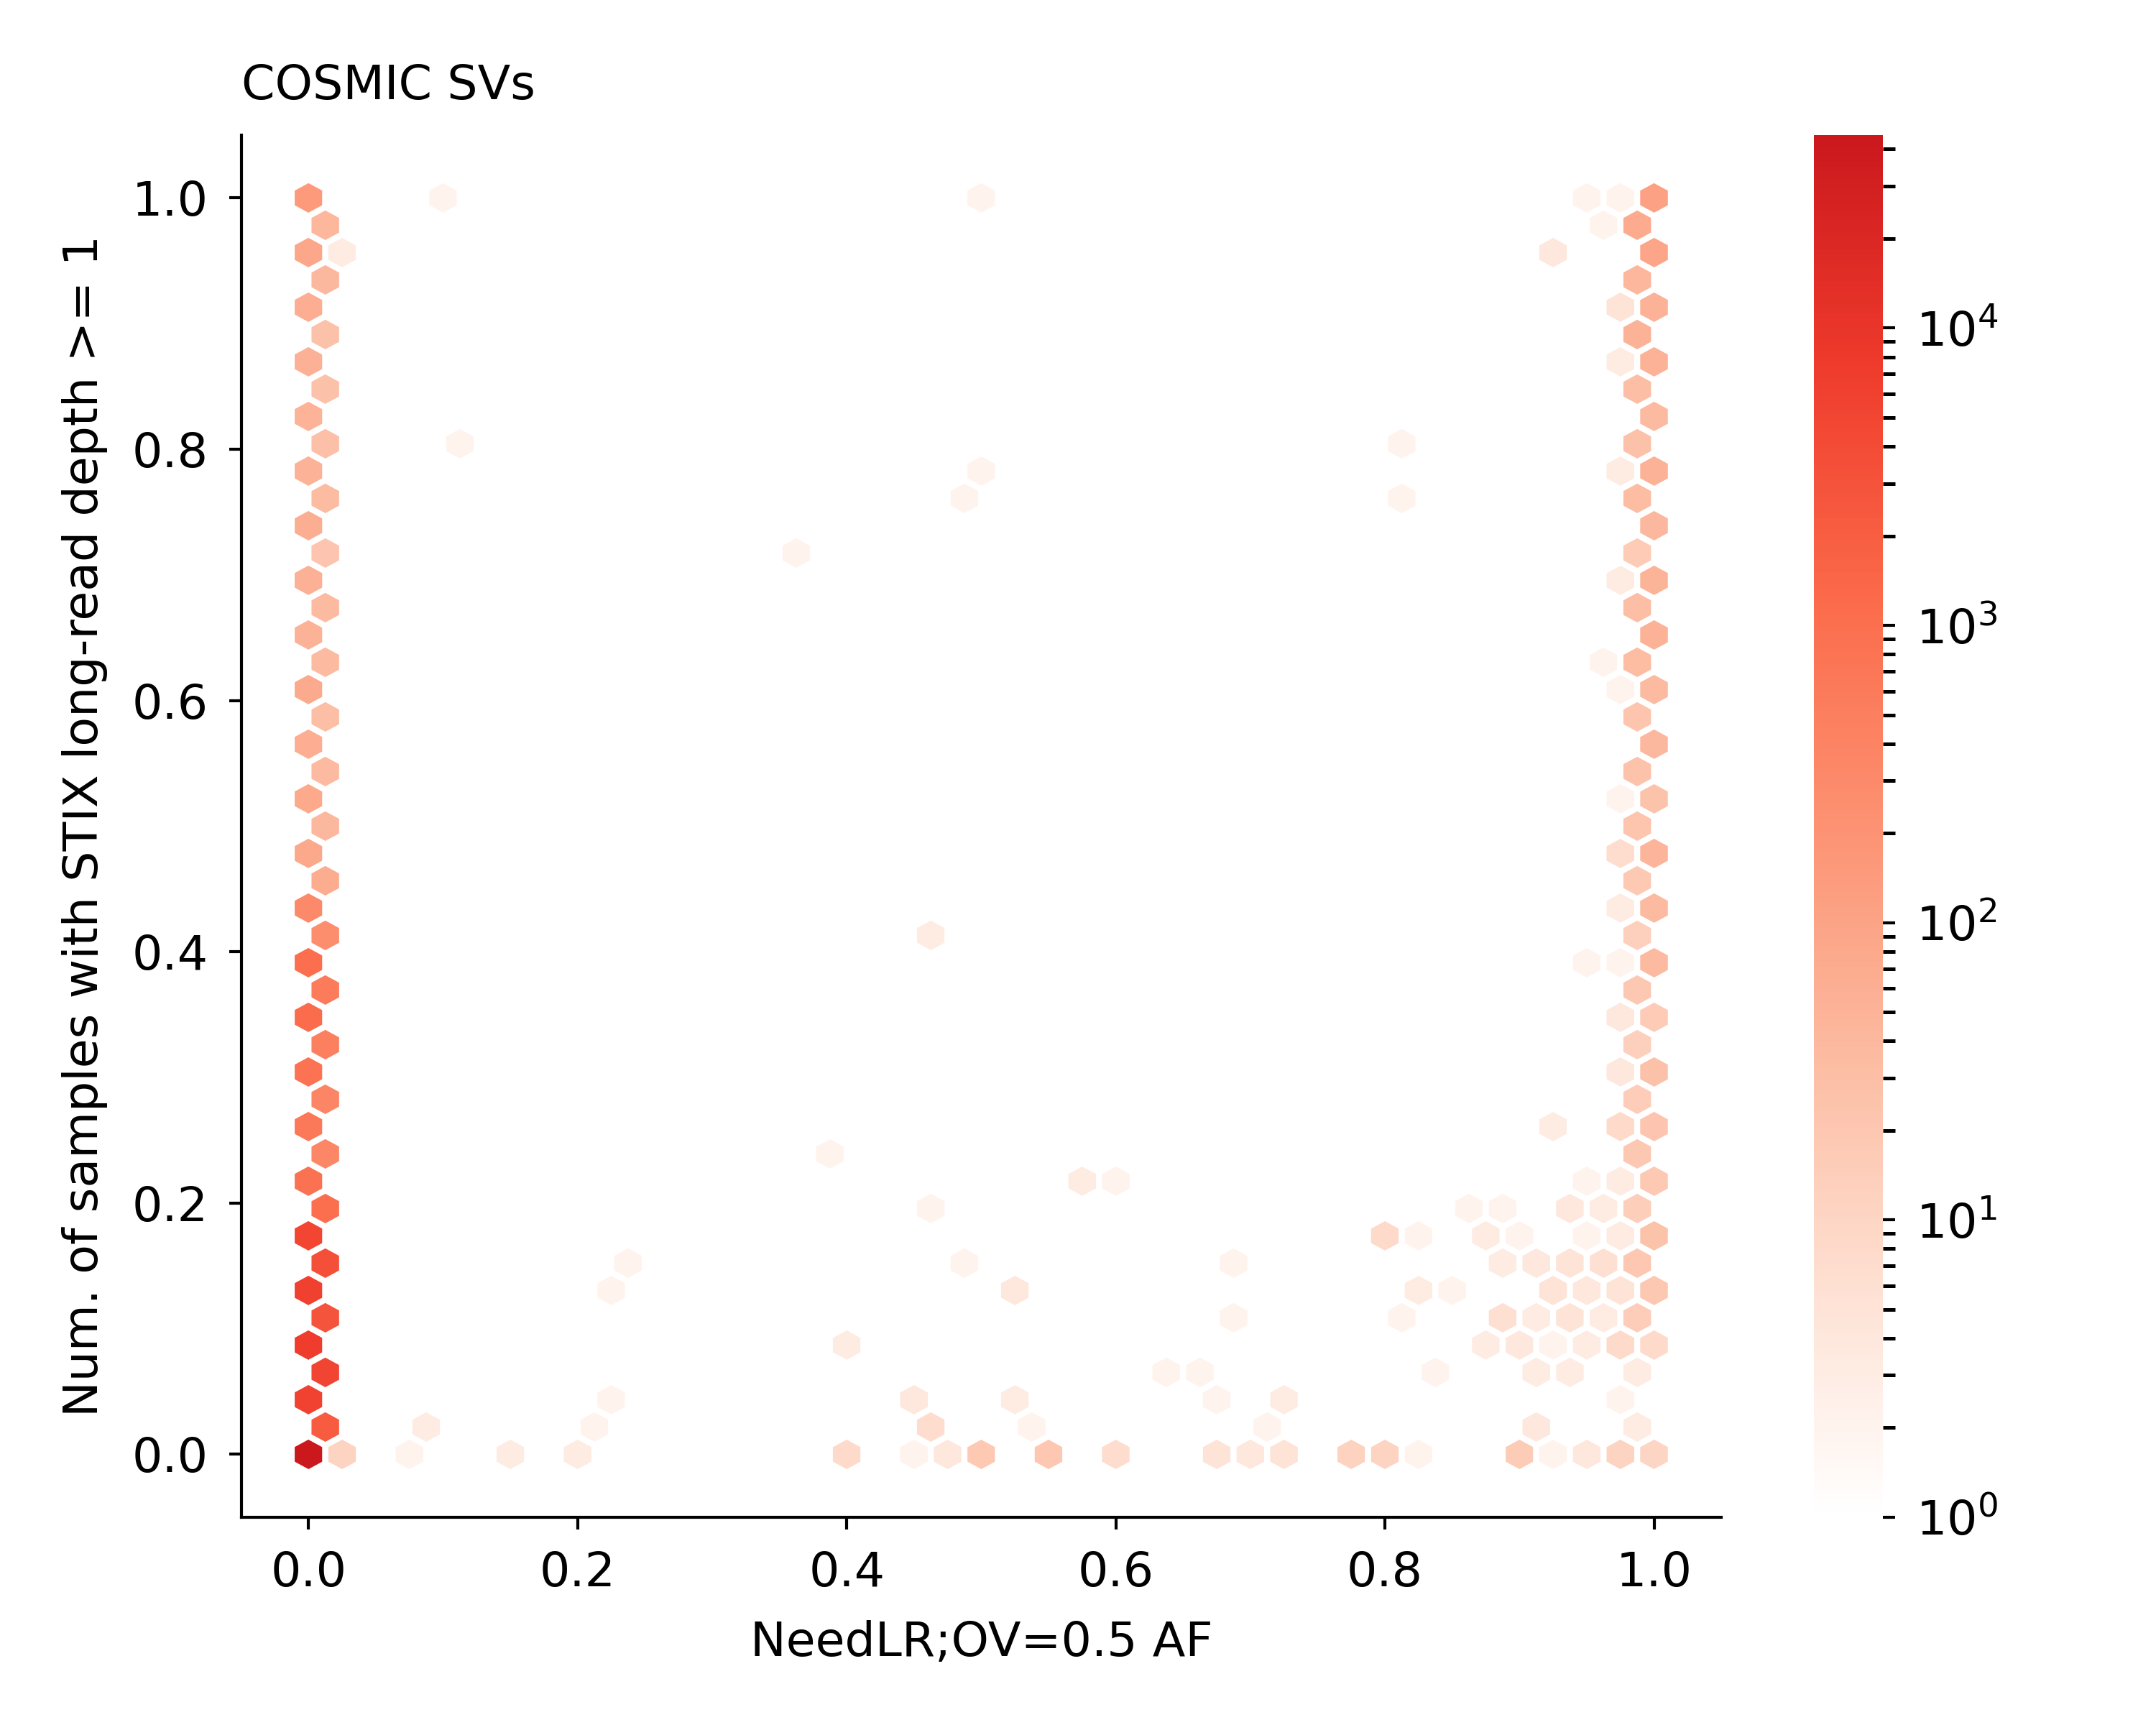

The data file committed next to this chart (first rows):
COST237442	0	0.0	0.0
COST146532	894	0.8069	0.0
COST193918	570	0.5144	0.0
COST216418	89	0.08032	0.0
COST133010	31	0.02798	0.0
COST187013	0	0.0	0.0
COST171364	493	0.4449	0.0
COST238779	143	0.1291	0.0
COST141580	0	0.0	0.0
COST351485	366	0.3303	0.0
COST186070	349	0.315	0.0
COST119455	24	0.02166	0.0
COST141579	0	0.0	0.0
COST148646	0	0.0	0.0
COST238686	190	0.1715	0.0
COST119946	305	0.2753	0.0
COST159792	0	0.0	0.0
COST186939	354	0.3195	0.0
COST188707	13	0.01173	0.0
COST125228	8	0.00722	0.0
COST215475	124	0.1119	0.0
COST150017	652	0.5884	0.0
COST162047	97	0.08755	0.0
COST145234	0	0.0	0.0
COST195248	356	0.3213	0.0
COST215544	0	0.0	0.0
COST225016	0	0.0	0.0
COST216917	0	0.0	0.0
COST472410	0	0.0	0.0
COST156985	1	0.0009025	0.0
COST121611	436	0.3935	0.0
COST462519	0	0.0	0.0
COST158672	78	0.0704	0.0
COST456150	8	0.00722	0.0
COST149312	0	0.0	0.0
COST166603	11	0.009928	0.0
COST133439	101	0.09116	0.0
COST356535	0	0.0	0.0
COST175688	0	0.0	0.0
COST175462	0	0.0	0.0
COST192936	85	0.07671	0.0
COST215315	0	0.0	0.0
COST164244	0	0.0	0.0
COST239065	405	0.3655	0.0
COST129542	198	0.1787	0.91
COST519408	0	0.0	0.0
COST163542	254	0.2292	0.0
COST517885	0	0.0	0.0
COST446444	0	0.0	0.0
COST237426	94	0.08484	0.0
COST466786	0	0.0	0.0
COST221908	0	0.0	0.0
COST237427	293	0.2644	0.0
COST124349	244	0.2202	0.0
COST138283	0	0.0	0.0
COST139392	394	0.3556	0.0
COST155754	262	0.2365	0.0
COST162977	394	0.3556	0.0
COST237429	0	0.0	0.0
COST145370	0	0.0	0.0
COST198192	71	0.06408	0.0
... 93,425 more rows
